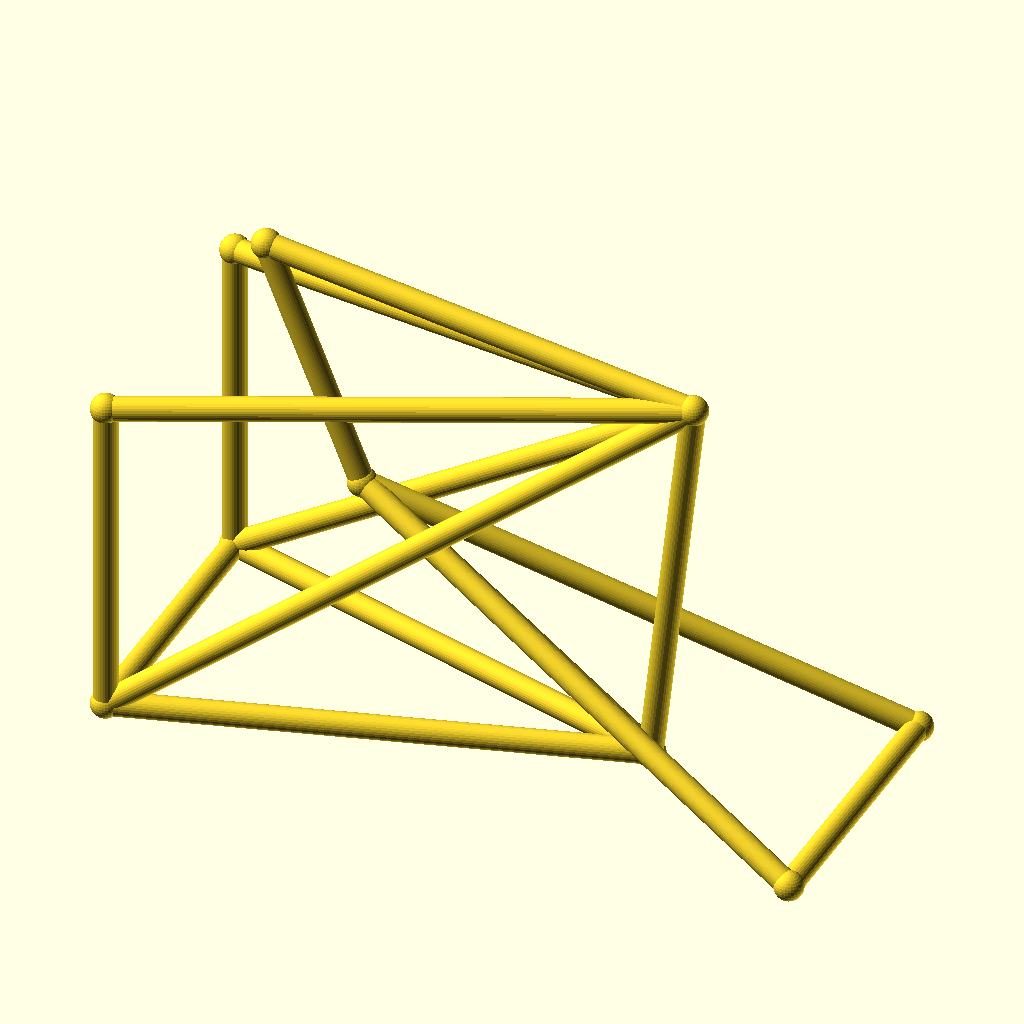
Cell 1: the model at its default parameters.
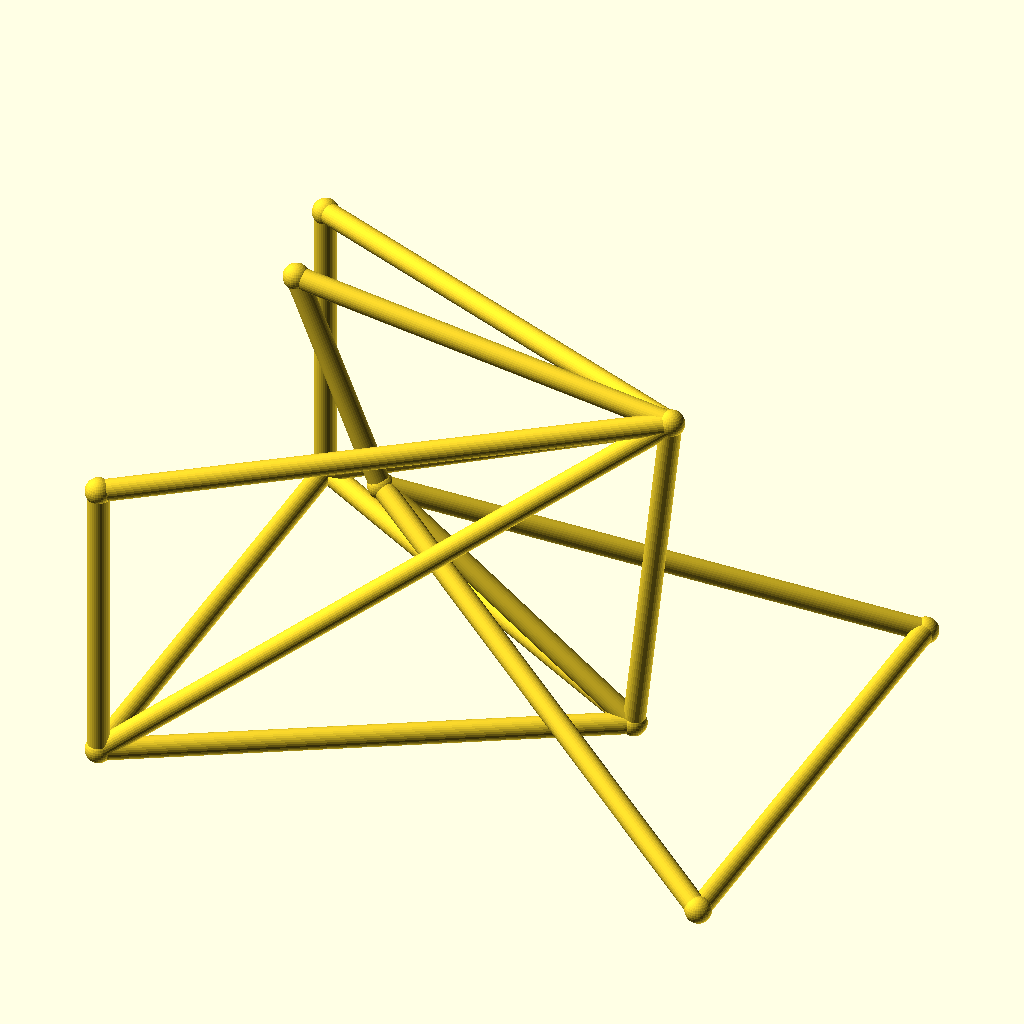
Cell 2 — track set to 104, the other parameters unchanged.
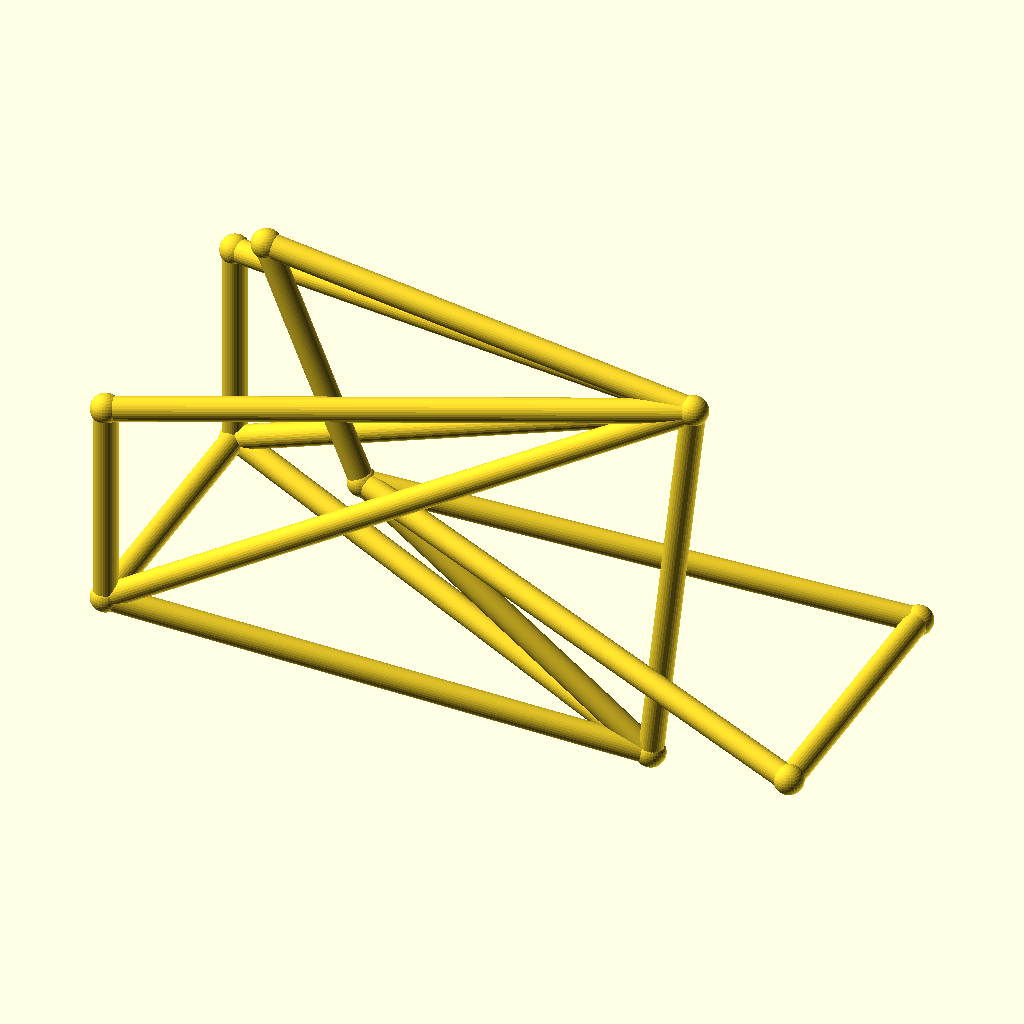
Cell 3 — hub_z set to 44, the other parameters unchanged.
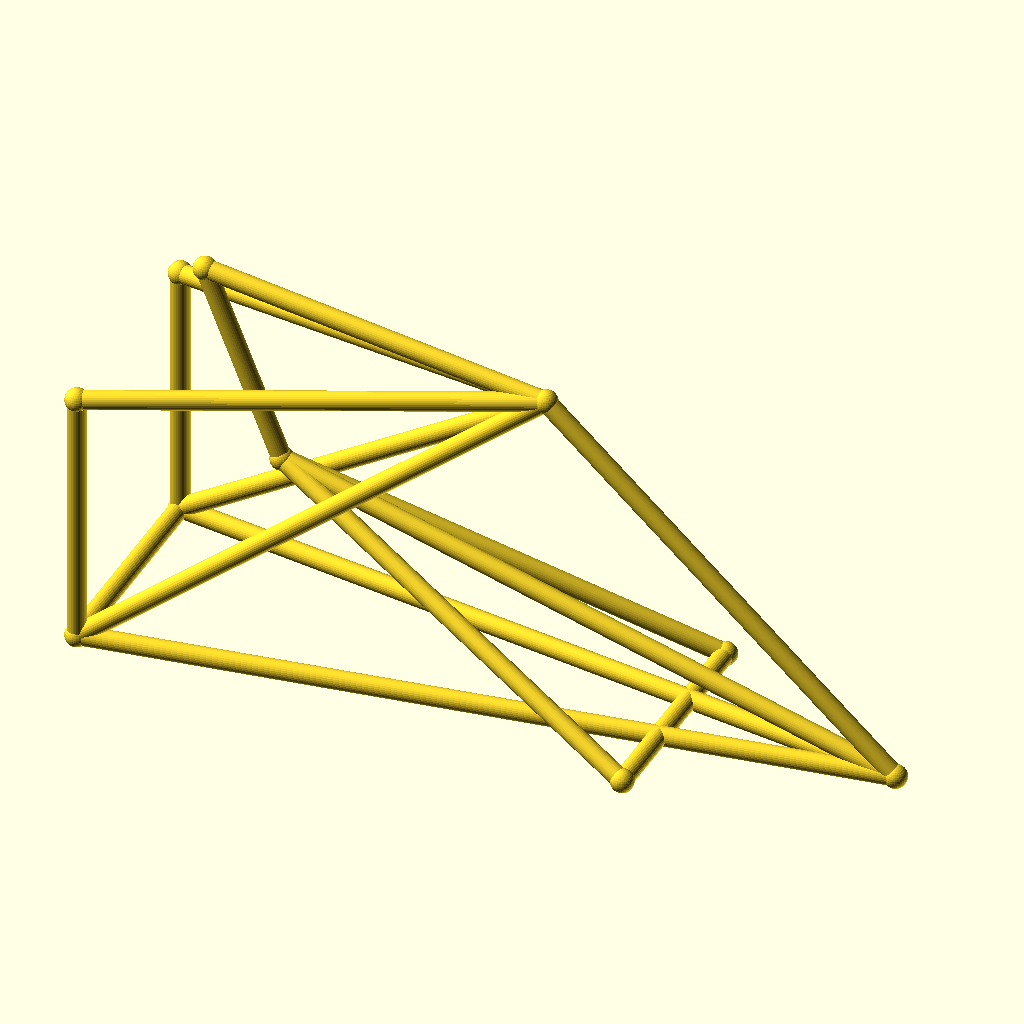
Cell 4: bb_x = 180 (everything else at default).
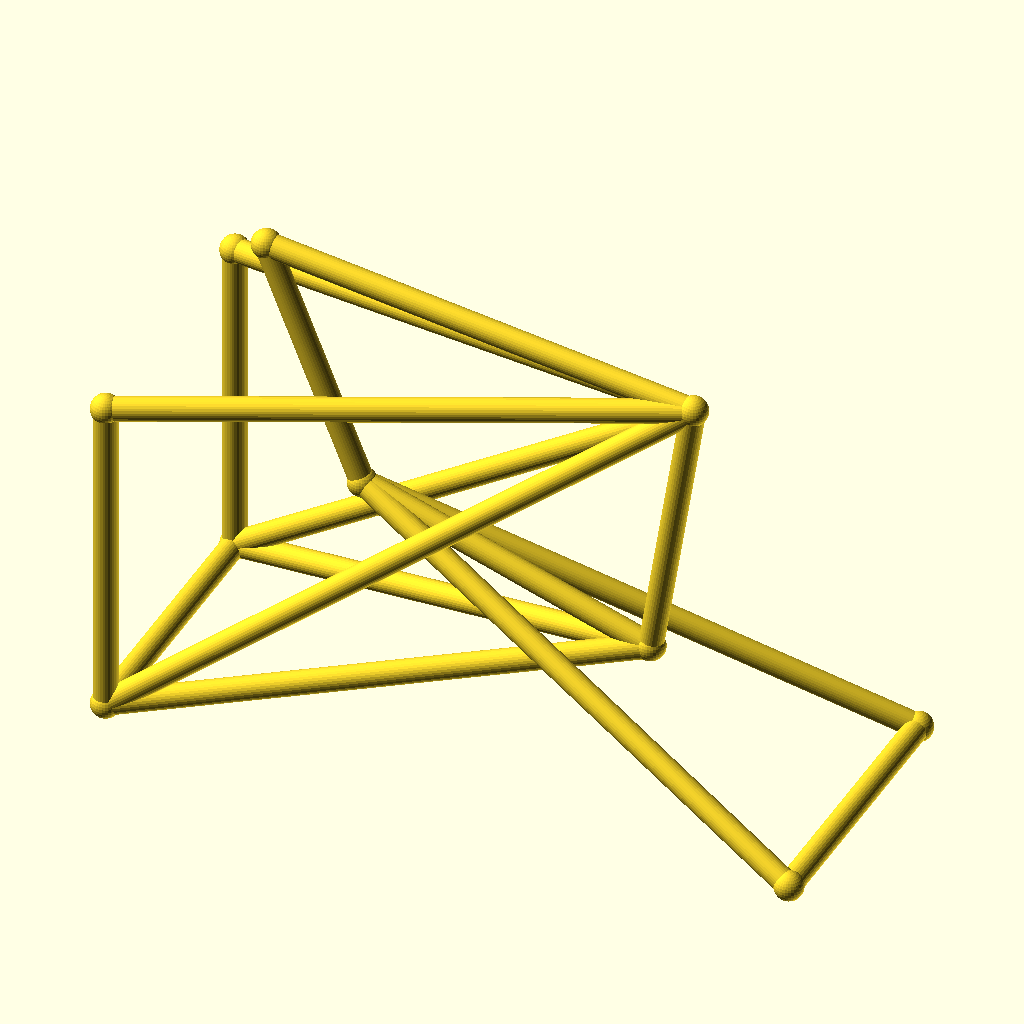
Cell 5 — bb_z set to 44, the other parameters unchanged.
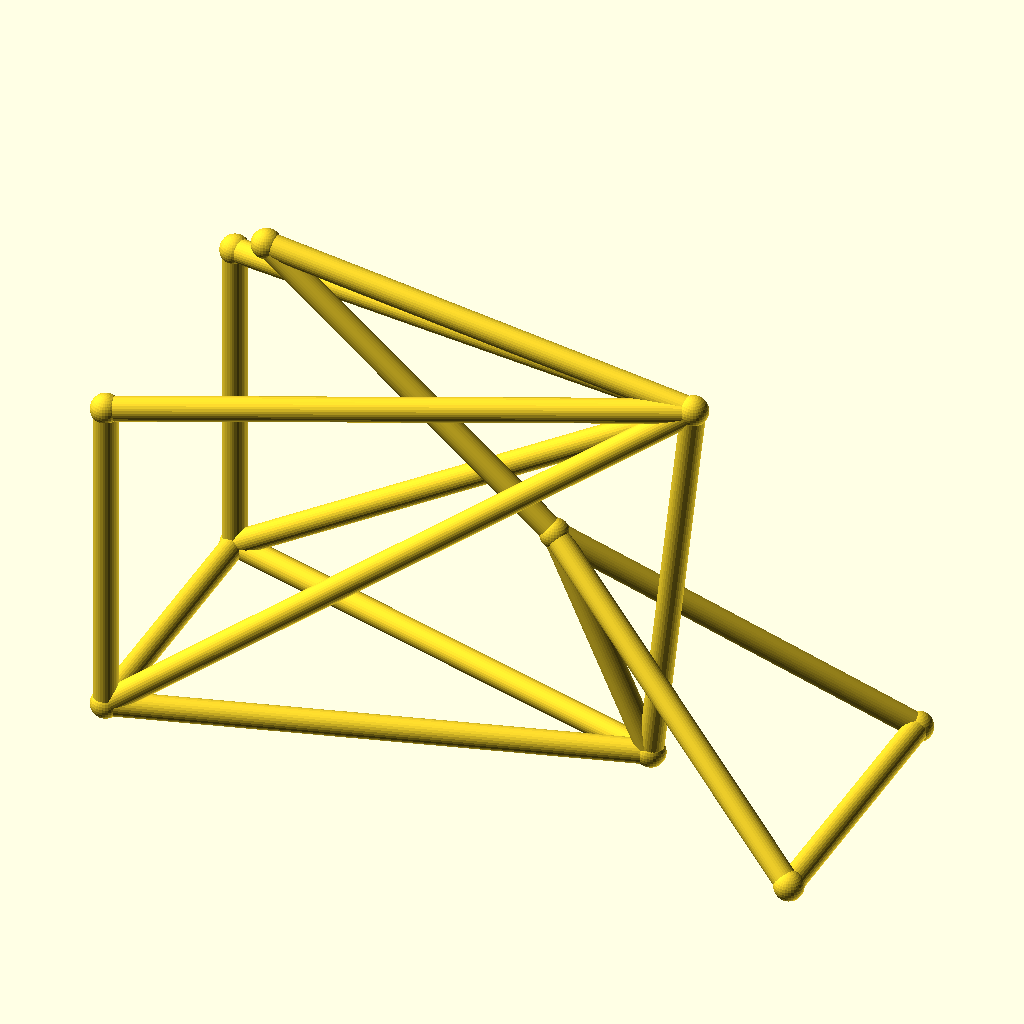
Cell 6 — ht_bot_x set to 72, the other parameters unchanged.
All cells are drawn from the same view direction (rotation 55°, 0°, 25°, orthographic, colour scheme Cornfield), but the view is re-fitted for each cell, so position and scale can differ between cells as well as the parameter.
The OpenSCAD source (optional_data/data/wire3/bikeframe/scene_0052.scad):
$fn = 32;

// ----------------------------------------------------------------------
// Bicycle frame: diamond frame, wheelbase 128 mm, with rack
// ----------------------------------------------------------------------

// --- parameters (mm) ---
track = 52;               // distance between the rear dropouts
hub_z = 22;               // wheel hub height
bb_x = 90;                // bottom bracket X
bb_z = 22;                // bottom bracket height
ht_bot_x = 36;            // head tube bottom X
ht_bot_z = 62;            // head tube bottom height
ht_top_x = 18;            // head tube top X
ht_top_z = 106;           // head tube top height
st_x = 98;                // seat cluster X
st_z = 95;                // seat cluster height
fh_x = 128;               // front hub X (wheelbase)
tube_r = 2.2;             // frame tube radius
joint_r = 2.7;            // joint ball radius
rack_z = 83;              // luggage rack height

bbox_x = fh_x + 2 * joint_r;  // overall X, joints included
bbox_y = track + 2 * joint_r;  // overall Y, joints included
bbox_z = 106 - hub_z + 2 * joint_r;  // overall Z, joints included
tube_d = 2 * tube_r;  // frame tube diameter
wheelbase = fh_x;  // rear axle to front hub
nodes = [[bb_x, 0, bb_z], [ht_bot_x, 0, ht_bot_z], [ht_top_x, 0, ht_top_z], [st_x, 0, st_z], [0, track / 2, hub_z], [0, -track / 2, hub_z], [fh_x, track / 2, hub_z], [fh_x, -track / 2, hub_z], [0, track / 2, rack_z], [0, -track / 2, rack_z]];

module member(a, b, r) {
  /* round stock from joint a to joint b, ends buried in the joint balls */
  d = b - a;
  length = norm(d);
  translate(a) rotate([0, acos(d[2] / length), atan2(d[1], d[0])])
    cylinder(h = length, r = r);
}

module joint(p, r) {
  /* ball at the joint centre, fatter than every member meeting there */
  translate(p) sphere(r = r);
}

/* members - each call is one graph edge */
member(nodes[1], nodes[2], tube_r);
member(nodes[1], nodes[0], tube_r);
member(nodes[2], nodes[3], tube_r);
member(nodes[3], nodes[0], tube_r);
member(nodes[0], nodes[4], tube_r);
member(nodes[0], nodes[5], tube_r);
member(nodes[3], nodes[4], tube_r);
member(nodes[3], nodes[5], tube_r);
member(nodes[1], nodes[6], tube_r);
member(nodes[1], nodes[7], tube_r);
member(nodes[6], nodes[7], tube_r);
member(nodes[4], nodes[5], tube_r);
member(nodes[3], nodes[8], tube_r);
member(nodes[3], nodes[9], tube_r);
member(nodes[8], nodes[4], tube_r);
member(nodes[9], nodes[5], tube_r);

/* joint balls */
for (p = nodes) joint(p, joint_r);
Customizer parameters (derived from the source; name, type, default, range or options):
track: number, default 52
hub_z: number, default 22
bb_x: number, default 90
bb_z: number, default 22
ht_bot_x: number, default 36
ht_bot_z: number, default 62
ht_top_x: number, default 18
ht_top_z: number, default 106
st_x: number, default 98
st_z: number, default 95
fh_x: number, default 128
tube_r: number, default 2.2
joint_r: number, default 2.7
rack_z: number, default 83
